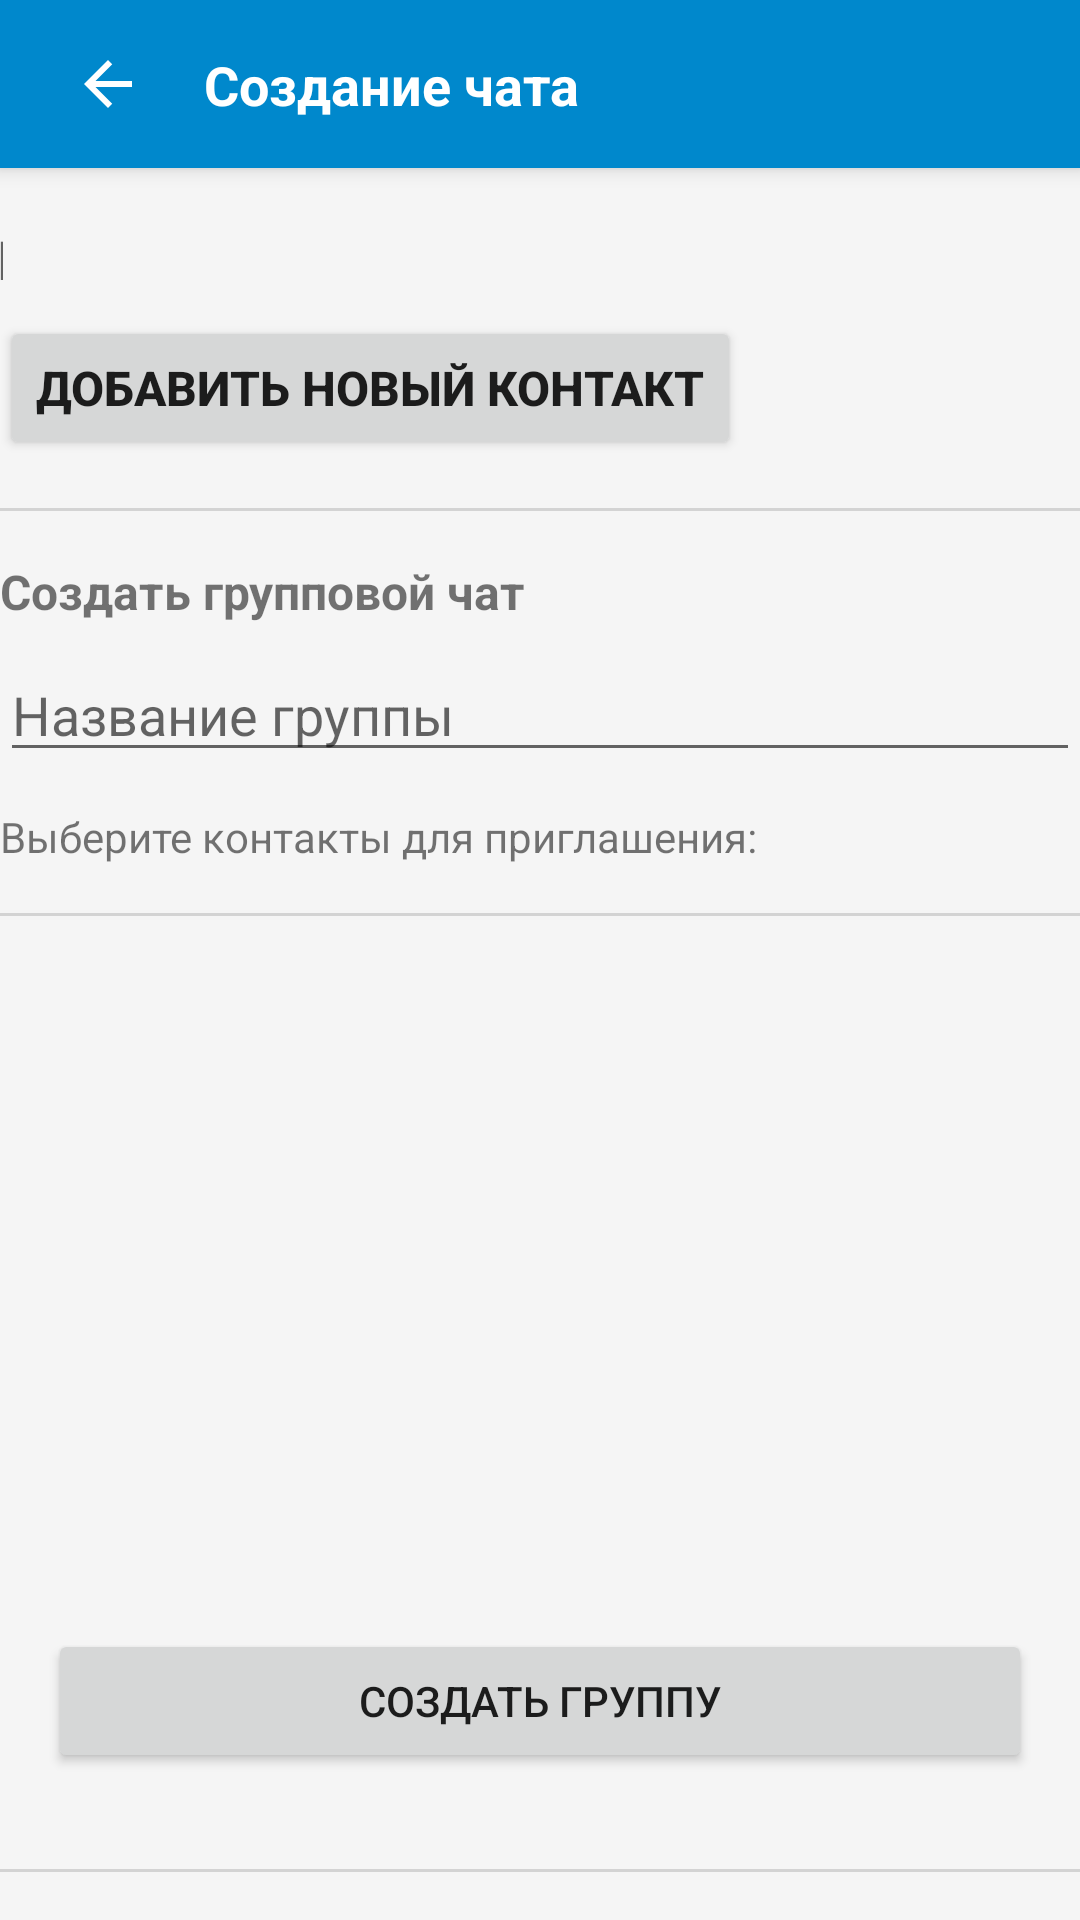

Produce the Android XML layout that renders to this screen, including the resource entries it uses.
<!-- AndroidManifest.xml: activity theme Theme.AppCompat.Light.NoActionBar -->
<!-- res/layout/activity_create_chat.xml -->
<?xml version="1.0" encoding="utf-8"?>
<LinearLayout xmlns:android="http://schemas.android.com/apk/res/android"
    xmlns:app="http://android.com"
    xmlns:tools="http://android.com"
    android:layout_width="match_parent"
    android:layout_height="match_parent"
    android:background="#F5F5F5"
    android:fitsSystemWindows="true"
    android:orientation="vertical"
    tools:ignore="HardcodedText,Autofill">

    
    <FrameLayout
        android:id="@+id/toolbarContainer"
        android:layout_width="match_parent"
        android:layout_height="56dp"
        android:background="#0088CC"
        android:elevation="4dp">

        <RelativeLayout
            android:id="@+id/layoutNormalToolbar"
            android:layout_width="match_parent"
            android:layout_height="match_parent"
            android:padding="16dp"
            android:visibility="visible">

            
            <ImageButton
                android:id="@+id/buttonCreateChatBack"
                android:layout_width="40dp"
                android:layout_height="40dp"
                android:layout_alignParentLeft="true"
                android:layout_centerVertical="true"
                android:background="?attr/selectableItemBackgroundBorderless"
                android:src="@drawable/ic_arrow_back"
                android:contentDescription="Назад"
                app:tint="#FFFFFF" />

            
            <TextView
                android:id="@+id/textViewCreateChatTitle"
                android:layout_width="wrap_content"
                android:layout_height="wrap_content"
                android:layout_toRightOf="@id/buttonCreateChatBack"
                android:layout_centerVertical="true"
                android:layout_marginLeft="12dp"
                android:text="Создание чата"
                android:textColor="#FFFFFF"
                android:textSize="18sp"
                android:textStyle="bold"
                android:ellipsize="end"
                android:singleLine="true" />
        </RelativeLayout>
    </FrameLayout>

    
    <LinearLayout
        android:layout_width="match_parent"
        android:layout_height="wrap_content"
        android:layout_marginTop="8dp"
        android:orientation="vertical">

        <EditText
            android:id="@+id/editTextContactId"
            android:layout_width="1dp"
            android:layout_height="wrap_content"
            android:layout_weight="1"
            android:hint="ID пользователя или телефон"
            android:importantForAutofill="no"
            android:inputType="text" />

        <Button
            android:id="@+id/buttonViewContactTitle"
            android:layout_width="wrap_content"
            android:layout_height="wrap_content"
            android:text="Добавить новый контакт"
            android:textSize="16sp"
            android:textStyle="bold" />

        <View
            android:id="@+id/view"
            android:layout_width="match_parent"
            android:layout_height="1dp"
            android:layout_marginVertical="16dp"
            android:background="#D3D3D3" />

        <TextView
            android:id="@+id/textViewGroupTitle"
            android:layout_width="wrap_content"
            android:layout_height="wrap_content"
            android:text="Создать групповой чат"
            android:textSize="16sp"
            android:textStyle="bold" />
    </LinearLayout>

    <EditText
        android:id="@+id/editTextGroupName"
        android:layout_width="match_parent"
        android:layout_height="wrap_content"
        android:layout_marginTop="8dp"
        android:hint="Название группы"
        android:importantForAutofill="no"
        android:inputType="text" />

    <TextView
        android:id="@+id/textViewSelectContactsTitle"
        android:layout_width="wrap_content"
        android:layout_height="wrap_content"
        android:layout_marginTop="12dp"
        android:text="Выберите контакты для приглашения:"
        android:textSize="14sp" />

    <View
        android:layout_width="match_parent"
        android:layout_height="1dp"
        android:layout_marginVertical="16dp"
        android:background="#D3D3D3" />

    

    
    <androidx.recyclerview.widget.RecyclerView
        android:id="@+id/recyclerViewSelectContacts"
        android:layout_width="match_parent"
        android:layout_height="0dp"
        android:layout_marginTop="8dp"
        android:layout_weight="1" />

    <Button
        android:id="@+id/buttonCreateGroup"
        android:layout_width="match_parent"
        android:layout_height="48dp"
        android:layout_margin="16dp"
        android:text="Создать группу" />

    <View
        android:id="@+id/view2"
        android:layout_width="match_parent"
        android:layout_height="1dp"
        android:layout_marginVertical="16dp"
        android:background="#D3D3D3" />

</LinearLayout>
<!-- resources referenced by this layout -->
<resources>
  <!-- drawable ic_arrow_back (drawable) -->
  <?xml version="1.0" encoding="utf-8"?>
  <vector xmlns:android="http://schemas.android.com/apk/res/android"
      android:width="24dp"
      android:height="24dp"
      android:viewportWidth="24"
      android:viewportHeight="24">
      <path
          android:fillColor="#FFFFFF"
          android:pathData="M20,11H7.83l5.59,-5.59L12,4l-8,8 8,8 1.41,-1.41L7.83,13H20V11Z"/>
  </vector>
</resources>
